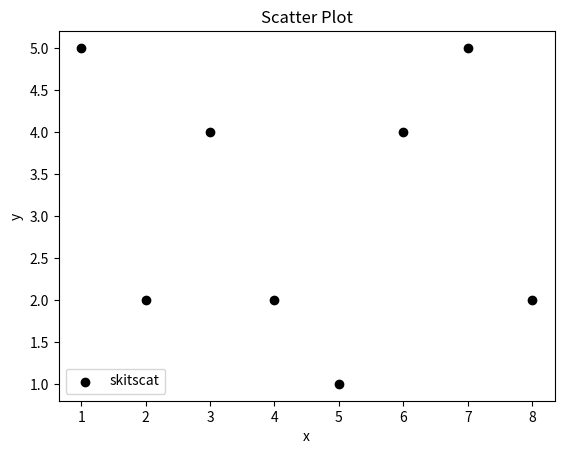

Reproduce this figure in Python.
import matplotlib.pyplot as plt

x = [i for i in range(1,9)]
y = [5, 2, 4, 2, 1, 4, 5, 2]

plt.scatter(x, y, label='skitscat', color='k')

plt.xlabel('x')
plt.ylabel('y')
plt.title('Scatter Plot')
plt.legend()

plt.show()

